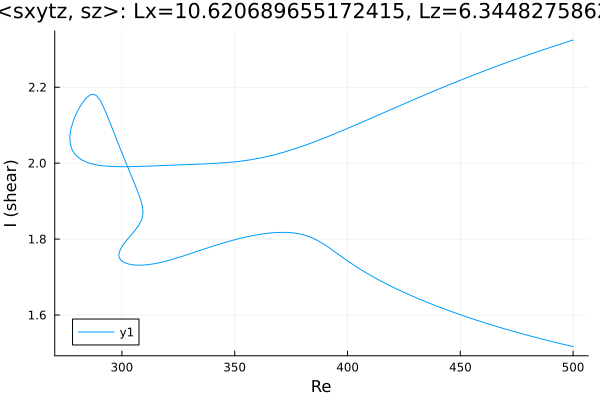

Source data for this figure (header and first rows):
Re, shear
500.0, 1.517
499.9, 1.517
498.5, 1.519
497.1, 1.521
495.7, 1.523
494.3, 1.525
492.9, 1.527
491.4, 1.529
490, 1.531
488.6, 1.533
487.2, 1.535
485.8, 1.537
484.4, 1.54
483, 1.542
481.5, 1.544
480.1, 1.546
478.7, 1.549
477.3, 1.551
475.9, 1.553
474.5, 1.555
473.1, 1.558
471.6, 1.56
470.2, 1.563
468.8, 1.565
467.4, 1.568
466, 1.57
464.6, 1.573
463.2, 1.575
461.7, 1.578
460.3, 1.581
458.9, 1.583
457.5, 1.586
456.1, 1.589
454.7, 1.591
453.3, 1.594
451.8, 1.597
450.4, 1.6
449, 1.603
447.6, 1.606
446.2, 1.609
444.8, 1.612
443.4, 1.615
442.3, 1.617
440.9, 1.621
439.5, 1.624
438, 1.627
436.6, 1.63
435.2, 1.634
433.8, 1.637
432.4, 1.641
431, 1.644
429.6, 1.648
428.1, 1.651
426.7, 1.655
425.3, 1.659
423.9, 1.663
422.5, 1.667
421.1, 1.671
419.7, 1.675
418.3, 1.679
... 434 more rows
